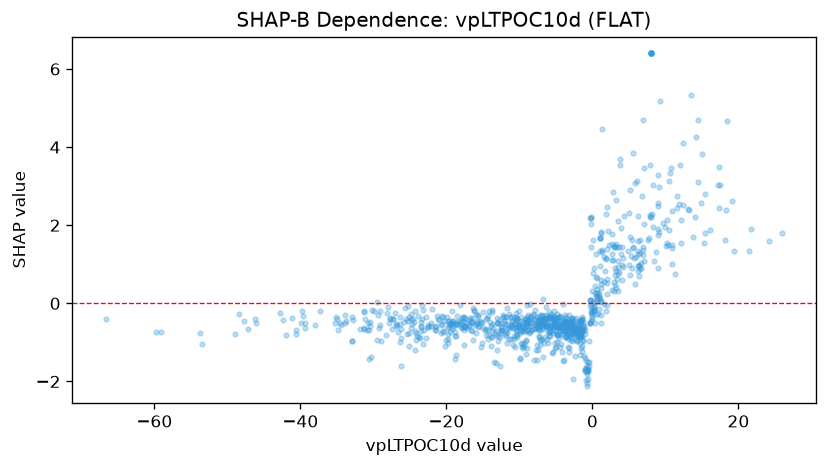

The table this chart was drawn from, first rows:
feature_value, shap_value
5.89, 0.4838
9.005, 0.9153
11.27, 0.762
10.56, 1.878
12.08, 1.54
12.16, 2.144
8.974, 2.482
10.92, 1.002
-0.4228, -0.953
-11.99, -0.4252
-9.525, -0.4688
-1.419, -0.6566
-0.1913, -0.2434
1.153, -0.4937
-1.863, -0.4723
0.6621, 0.3731
0.7459, 0.2665
5.465, 0.8924
7.034, 1.087
14.01, 2.208
10.21, 1.553
7.665, 1.614
-2.033, -0.8484
-2.199, -0.7176
-3.724, -0.4579
-2.195, -0.3818
1.379, 1.326
-3.487, -0.8673
-8.605, -0.577
-15.68, -0.6001
-16.52, -0.5049
-29.92, -0.1979
-25.5, -0.4016
-24.31, -0.2064
-29.06, -0.5632
0.9875, 0.1386
1.592, -0.02036
-8.919, -1.131
-13.75, -0.86
-12.93, -0.8479
-20.48, -0.3445
-19.62, -0.5215
-21.38, -0.6795
-12.56, -0.6109
-10.32, -0.6185
-19.55, -0.5344
-22.09, -0.5001
-3.337, -0.5373
-8.243, -0.6704
-10.48, -0.3571
-9.724, -0.3584
-13.12, -0.7045
-32.88, -0.9761
-29.55, 0.03702
-29.14, -0.1981
-24.22, -0.9504
-33.72, -0.4617
-27.95, -0.101
-4.89, -0.4585
-4.062, -1.479
... 861 more rows
